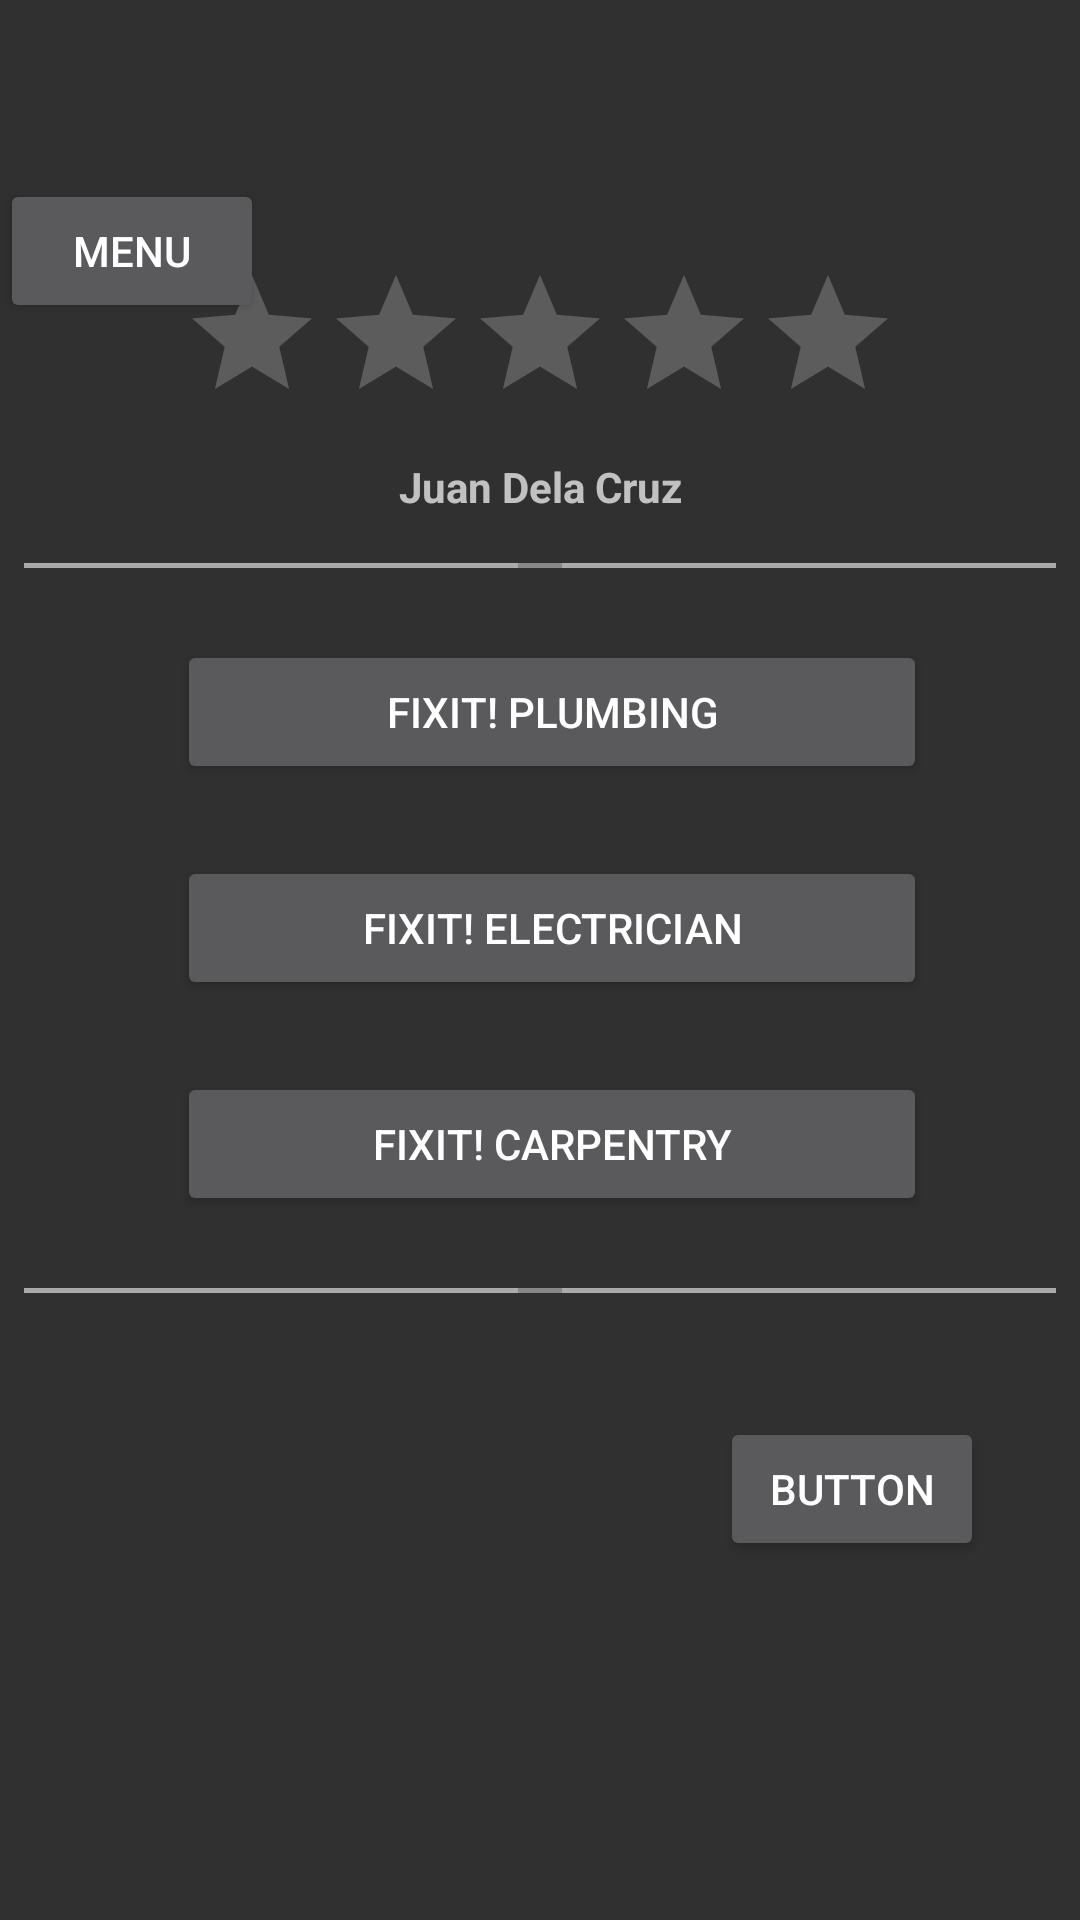

Reconstruct the res/layout file that produces this screen, plus the resources it refers to.
<!-- AndroidManifest.xml: application theme AppTheme -->
<!-- res/layout/activity_main_page.xml -->
<?xml version="1.0" encoding="utf-8"?>
<android.support.constraint.ConstraintLayout xmlns:android="http://schemas.android.com/apk/res/android"
    xmlns:app="http://schemas.android.com/apk/res-auto"
    xmlns:tools="http://schemas.android.com/tools"
    android:layout_width="match_parent"
    android:layout_height="match_parent"
    tools:context="com.lanceofthedead.fixitph.MainPageActivity">

    <Button
        android:id="@+id/button"
        android:layout_width="wrap_content"
        android:layout_height="wrap_content"
        android:layout_marginBottom="8dp"
        android:layout_marginTop="32dp"
        android:text="Menu"
        app:layout_constraintBottom_toBottomOf="parent"
        app:layout_constraintStart_toStartOf="parent"
        app:layout_constraintTop_toTopOf="parent"
        app:layout_constraintVertical_bias="0.050000012" />

    <ImageView
        android:id="@+id/image_view_profile_pic"
        android:layout_width="wrap_content"
        android:layout_height="wrap_content"
        android:layout_marginBottom="8dp"
        android:layout_marginEnd="8dp"
        android:layout_marginStart="8dp"
        android:layout_marginTop="32dp"
        android:scaleX="1.5"
        android:scaleY="1.5"
        app:layout_constraintBottom_toBottomOf="parent"
        app:layout_constraintEnd_toEndOf="parent"
        app:layout_constraintStart_toStartOf="parent"
        app:layout_constraintTop_toTopOf="parent"
        app:layout_constraintVertical_bias="0.050000012"
        app:srcCompat="@drawable/ic_shortcut_account_circle" />

    <RatingBar
        android:id="@+id/ratingBar_client"
        android:layout_width="wrap_content"
        android:layout_height="wrap_content"
        android:layout_marginBottom="8dp"
        android:layout_marginEnd="8dp"
        android:layout_marginStart="8dp"
        app:layout_constraintBottom_toBottomOf="parent"
        app:layout_constraintEnd_toEndOf="parent"
        app:layout_constraintStart_toStartOf="parent"
        app:layout_constraintTop_toBottomOf="@+id/image_view_profile_pic"
        app:layout_constraintVertical_bias="0.050000012" />

    <TextView
        android:id="@+id/text_view_client_name"
        android:layout_width="wrap_content"
        android:layout_height="wrap_content"
        android:layout_marginEnd="8dp"
        android:layout_marginStart="8dp"
        android:layout_marginTop="8dp"
        android:text="Juan Dela Cruz"
        android:textStyle="bold"
        app:layout_constraintEnd_toEndOf="@+id/ratingBar_client"
        app:layout_constraintStart_toStartOf="@+id/ratingBar_client"
        app:layout_constraintTop_toBottomOf="@+id/ratingBar_client" />

    <ImageView
        android:id="@+id/imageView16"
        android:layout_width="0dp"
        android:layout_height="wrap_content"
        android:layout_marginEnd="8dp"
        android:layout_marginStart="8dp"
        android:layout_marginTop="16dp"
        android:background="@android:color/darker_gray"
        app:layout_constraintEnd_toEndOf="parent"
        app:layout_constraintStart_toStartOf="parent"
        app:layout_constraintTop_toBottomOf="@+id/text_view_client_name"
        app:srcCompat="@android:drawable/divider_horizontal_textfield" />

    <Button
        android:id="@+id/button_plumbing"
        android:layout_width="250dp"
        android:layout_height="wrap_content"
        android:layout_marginEnd="8dp"
        android:layout_marginStart="8dp"
        android:layout_marginTop="24dp"
        android:text="FixIt! Plumbing"
        app:layout_constraintEnd_toEndOf="parent"
        app:layout_constraintStart_toStartOf="@+id/imageView16"
        app:layout_constraintTop_toBottomOf="@+id/imageView16"
        tools:textAllCaps="false" />

    <Button
        android:id="@+id/button_electrician"
        android:layout_width="250dp"
        android:layout_height="wrap_content"
        android:layout_marginTop="24dp"
        android:text="FixIt! Electrician"
        app:layout_constraintEnd_toEndOf="@+id/button_plumbing"
        app:layout_constraintStart_toStartOf="@+id/button_plumbing"
        app:layout_constraintTop_toBottomOf="@+id/button_plumbing"
        tools:textAllCaps="false" />

    <Button
        android:id="@+id/button_carpentry"
        android:layout_width="250dp"
        android:layout_height="wrap_content"
        android:layout_marginTop="24dp"
        android:text="FixIt! Carpentry"
        app:layout_constraintEnd_toEndOf="@+id/button_electrician"
        app:layout_constraintStart_toStartOf="@+id/button_electrician"
        app:layout_constraintTop_toBottomOf="@+id/button_electrician"
        tools:textAllCaps="false" />

    <ImageView
        android:id="@+id/imageView17"
        android:layout_width="0dp"
        android:layout_height="wrap_content"
        android:layout_marginEnd="8dp"
        android:layout_marginStart="8dp"
        android:layout_marginTop="24dp"
        android:background="@android:color/darker_gray"
        app:layout_constraintEnd_toEndOf="parent"
        app:layout_constraintStart_toStartOf="parent"
        app:layout_constraintTop_toBottomOf="@+id/button_carpentry"
        app:srcCompat="@android:drawable/divider_horizontal_textfield" />

    <Button
        android:id="@+id/button_next3"
        android:layout_width="wrap_content"
        android:layout_height="wrap_content"
        android:layout_marginBottom="8dp"
        android:layout_marginEnd="32dp"
        android:layout_marginTop="8dp"
        android:text="Button"
        app:layout_constraintBottom_toBottomOf="parent"
        app:layout_constraintEnd_toEndOf="parent"
        app:layout_constraintTop_toBottomOf="@+id/imageView17"
        app:layout_constraintVertical_bias="0.23000002" />

</android.support.constraint.ConstraintLayout>
<!-- resources referenced by this layout -->
<resources>
  <style name="AppTheme" parent="Theme.AppCompat.NoActionBar">
          
          <item name="colorPrimary">@color/colorPrimary</item>
          <item name="colorPrimaryDark">@color/colorPrimaryDark</item>
          <item name="colorAccent">@color/colorAccent</item>
      </style>
  <color name="colorPrimary">#3F51B5</color>
  <color name="colorPrimaryDark">#303F9F</color>
  <color name="colorAccent">#dcdcdc</color>
</resources>
